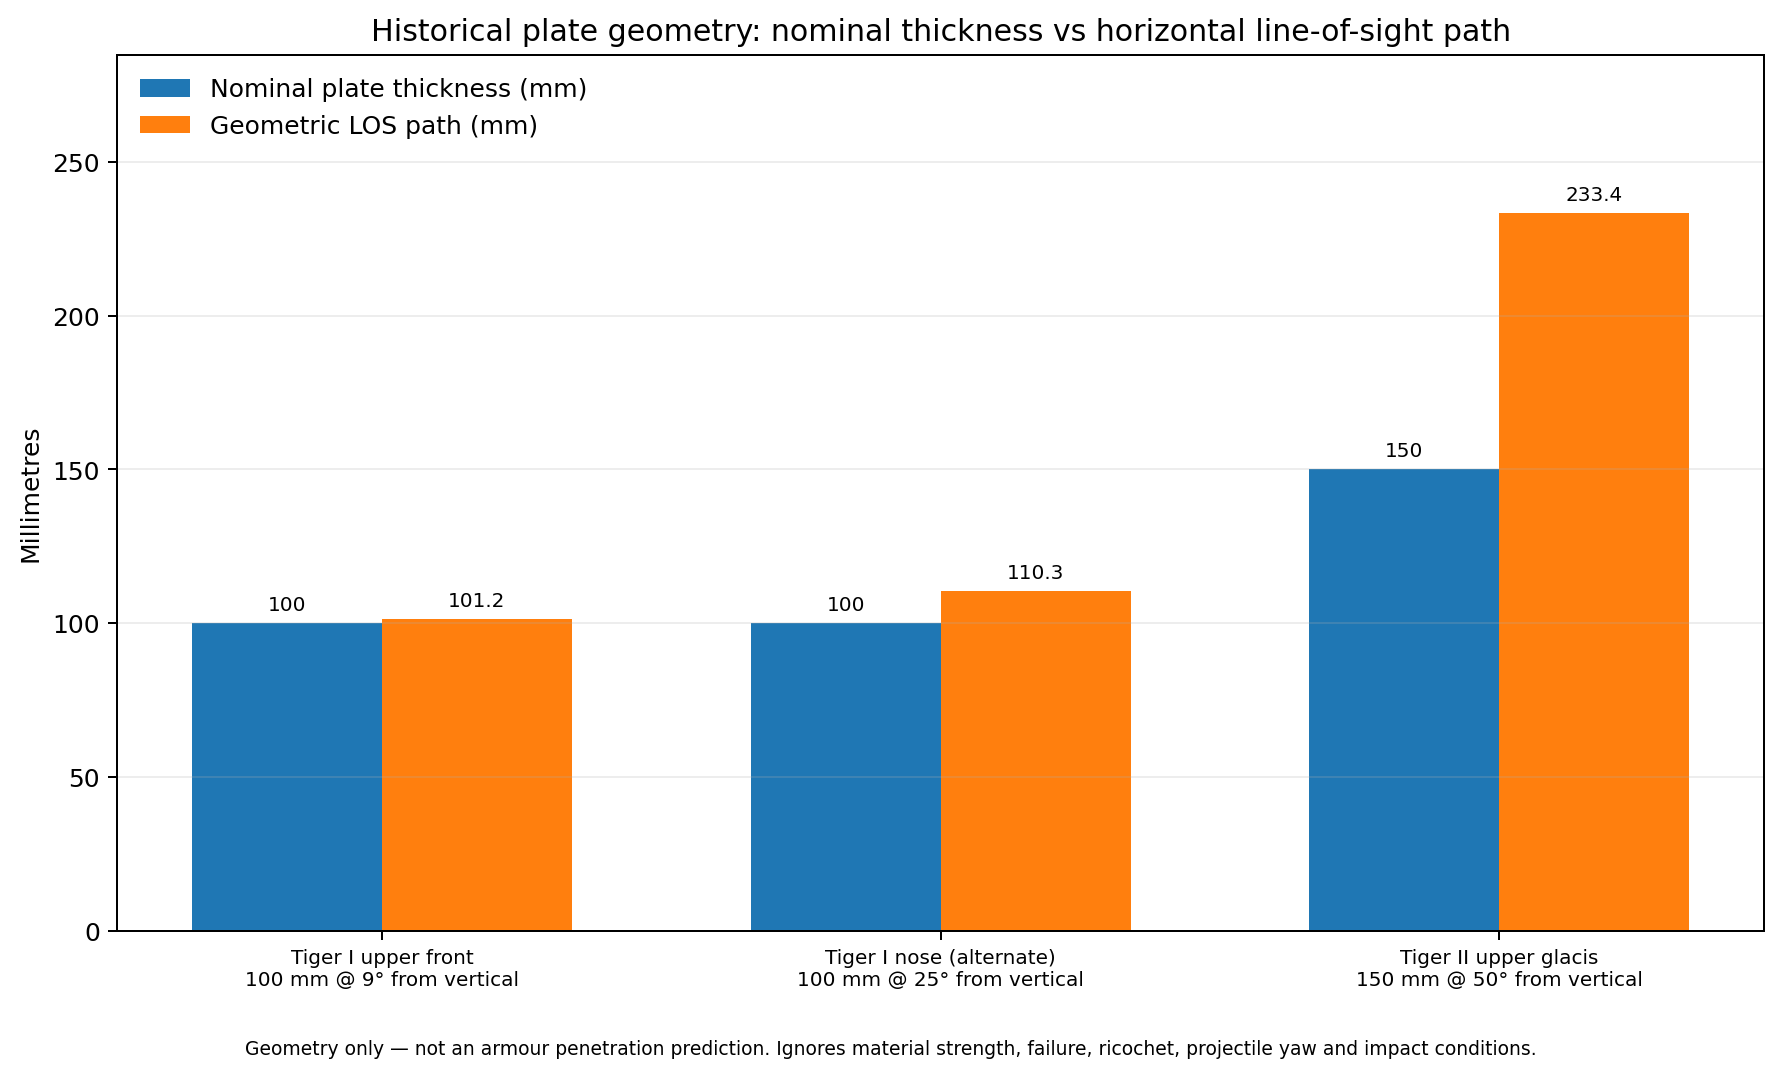

Values plotted in this chart, from the file beside it:
Scenario_ID, Plate, Nominal_Thickness_mm, Slope_From_Vertical_deg, Face_Angle_From_Horizontal_deg, Horizontal_Path_LOS_Thickness_mm, LOS_Formula, Source_URL, Caveat
TIGER1_UPPER_FRONT, Tiger I upper front / driver-superstruct…, 100.0, 9.0, 81.0, 101.2, nominal_thickness_mm / cos(slope_from_ve…, https://tanks-encyclopedia.com/ww2/germa…, Geometric path length only; not a ballis…
TIGER1_NOSE_ALT, Tiger I nose / lower-front plate (altern…, 100.0, 25.0, 65.0, 110.3, nominal_thickness_mm / cos(slope_from_ve…, https://tanks-encyclopedia.com/ww2/germa…, Geometric path length only; not a ballis…
TIGER2_UPPER_GLACIS, Tiger II upper hull glacis, 150.0, 50.0, 40.0, 233.4, nominal_thickness_mm / cos(slope_from_ve…, https://tanks-encyclopedia.com/ww2/germa…, Geometric path length only; not a ballis…
